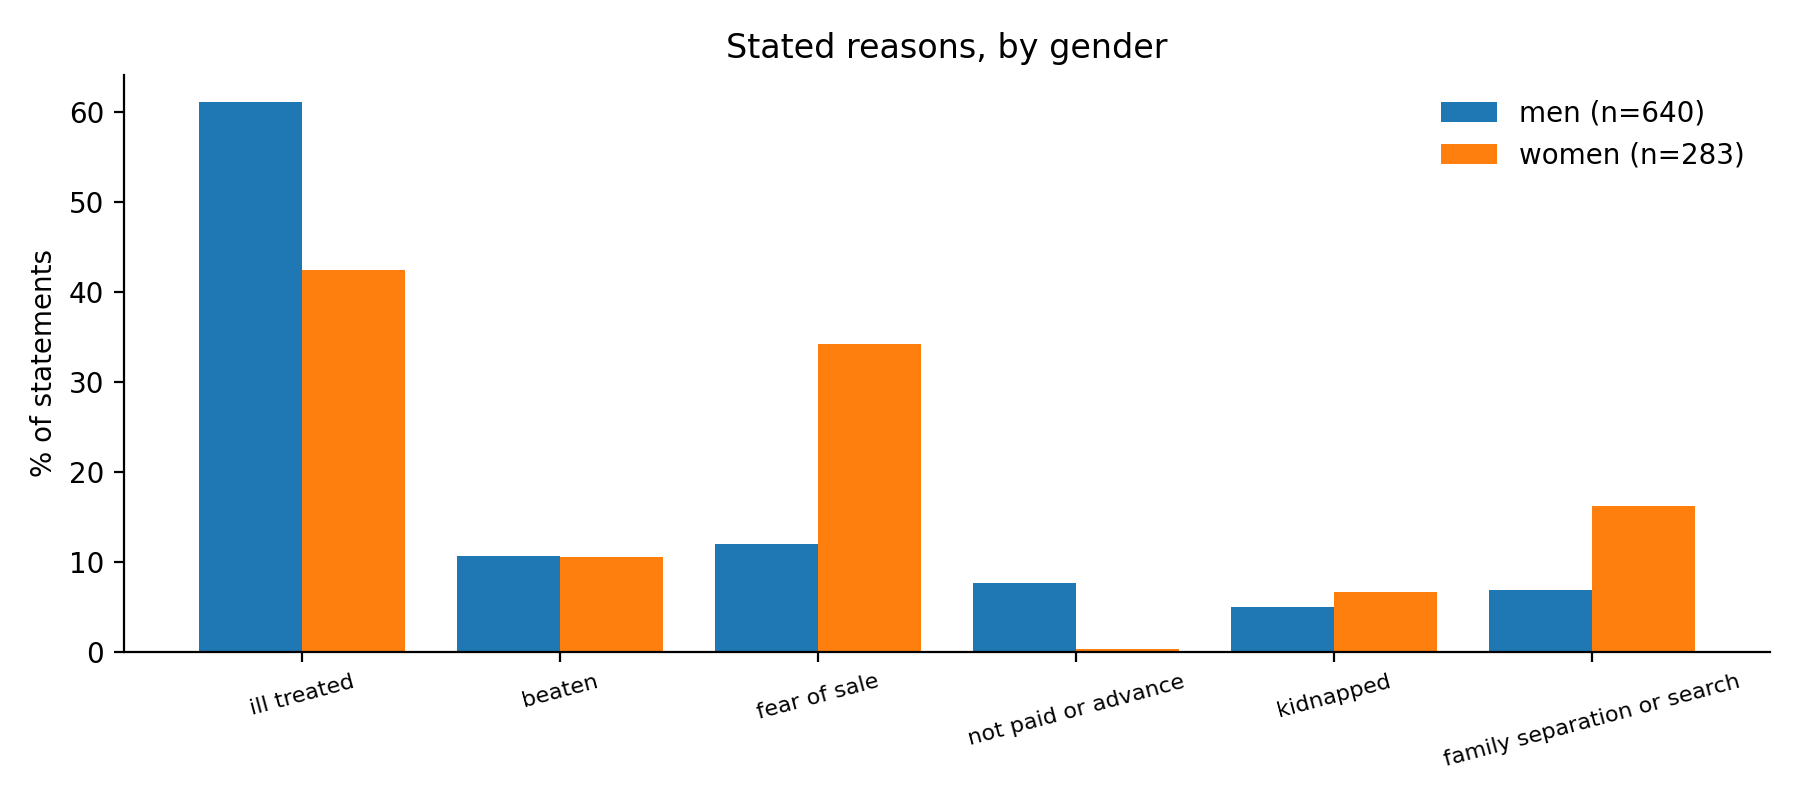

The data file committed next to this chart (first rows):
gender, statements, ill_treated, beaten, chains_or_confinement, fear_of_sale, not_paid_or_advance, kidnapped, re_enslavement, family_separation_or_search, duplicate_certificate
men, 640, 61%, 11%, 3%, 12%, 8%, 5%, 1%, 7%, 1%
women, 283, 42%, 11%, 2%, 34%, 0%, 7%, 2%, 16%, 0%
